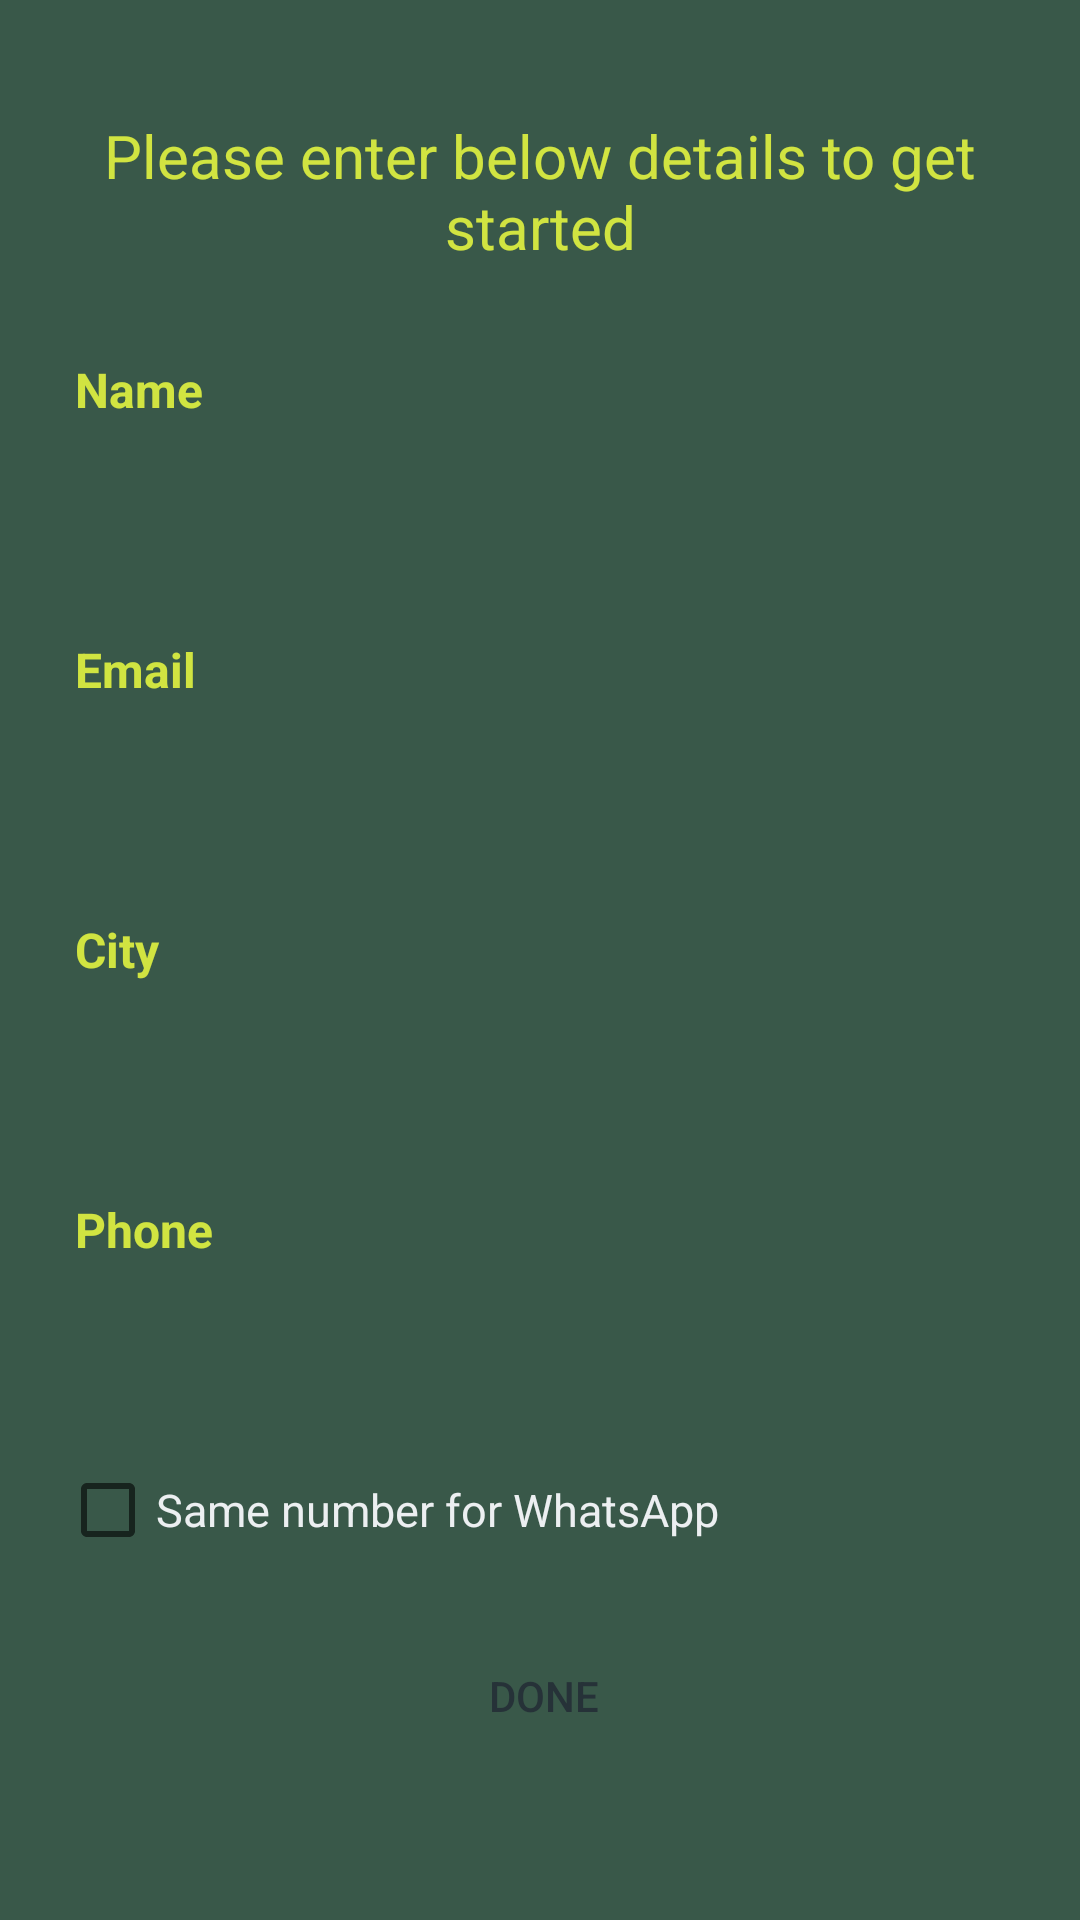

Produce the Android XML layout that renders to this screen, including the resource entries it uses.
<!-- AndroidManifest.xml: application theme AppTheme -->
<!-- res/layout/activity_user_data.xml -->
<?xml version="1.0" encoding="utf-8"?>
<LinearLayout
    xmlns:android="http://schemas.android.com/apk/res/android"
    android:layout_width="match_parent"
    android:layout_height="match_parent"
    android:layout_gravity="center"
    android:elevation="10dp"
    android:background="@color/dark_slate_grey"
    android:gravity="center"

    android:padding="5dp"


    android:orientation="vertical">

    <TextView
        android:layout_width="match_parent"
        android:layout_height="wrap_content"
        android:textAlignment="center"
        android:textColor="@color/green_300"
        android:text="Please enter below details to get started"
        android:layout_margin="5dp"
        android:padding="5dp"
        android:textSize="@dimen/txt_heading" />

    <LinearLayout
        android:layout_width="match_parent"
        android:layout_height="wrap_content"
        android:orientation="vertical"
        android:layout_marginTop="5dp"
        android:layout_marginLeft="5dp"
        android:layout_marginRight="5dp"
        android:padding="5dp">


        <LinearLayout
            android:layout_width="match_parent"
            android:layout_height="wrap_content"
            android:orientation="vertical"
            android:padding="5dp">

            <TextView
                android:layout_width="match_parent"
                android:layout_height="wrap_content"
                android:text="Name"
                android:layout_margin="5dp"
                android:textColor="@color/blue_grey_400"

                android:textSize="@dimen/tit"
                android:textStyle="bold" />

            <EditText
                android:id="@+id/et_name"
                android:layout_width="match_parent"
                android:layout_height="wrap_content"
                android:fontFamily="sans-serif-light"
                android:inputType="textCapWords"
                android:background="@drawable/text_view_border"
                android:padding="10dp"
                android:layout_margin="5dp"
                android:textColor="@color/white"
                android:textSize="@dimen/tit"
                android:textAlignment="center"/>

        </LinearLayout>

        <LinearLayout
            android:layout_width="match_parent"
            android:layout_height="wrap_content"
            android:orientation="vertical"
            android:padding="5dp">

            <TextView
                android:layout_width="match_parent"
                android:layout_height="wrap_content"
                android:text="Email"
                android:layout_margin="5dp"
                android:textColor="@color/blue_grey_400"
                android:textSize="@dimen/tit"

                android:textStyle="bold" />

            <EditText
                android:id="@+id/et_email"
                android:layout_width="match_parent"
                android:layout_height="wrap_content"
                android:fontFamily="sans-serif-light"
                android:inputType="textEmailAddress"
                android:textColor="@color/white"

                android:layout_margin="5dp"
                android:textSize="@dimen/tit"
                android:background="@drawable/text_view_border"
                android:padding="10dp"
                android:textAlignment="center"/>

        </LinearLayout>

        <LinearLayout
            android:layout_width="match_parent"
            android:layout_height="wrap_content"
            android:orientation="vertical"
            android:padding="5dp">

            <TextView
                android:layout_width="match_parent"
                android:layout_height="wrap_content"
                android:text="City"
                android:layout_margin="5dp"
                android:textColor="@color/blue_grey_400"
                android:textSize="@dimen/tit"

                android:textStyle="bold" />

            <EditText
                android:id="@+id/et_city"
                android:layout_width="match_parent"
                android:layout_height="wrap_content"
                android:fontFamily="sans-serif-light"
                android:inputType="text"
                android:text=""
                android:textColor="@color/white"

                android:textSize="@dimen/tit"
                android:background="@drawable/text_view_border"
                android:padding="10dp"
                android:layout_margin="5dp"
                android:textAlignment="center"/>

        </LinearLayout>

        <LinearLayout
            android:layout_width="match_parent"
            android:layout_height="wrap_content"
            android:orientation="vertical"
            android:padding="5dp">

            <TextView
                android:layout_width="match_parent"
                android:layout_height="wrap_content"
                android:text="Phone"
                android:layout_margin="5dp"
                android:textColor="@color/blue_grey_400"
                android:textSize="@dimen/tit"

                android:textStyle="bold" />

            <EditText
                android:id="@+id/et_phone"
                android:layout_width="match_parent"
                android:layout_height="wrap_content"
                android:fontFamily="sans-serif-light"
                android:inputType="number"
                android:text=""
                android:textColor="@color/white"

                android:textSize="@dimen/tit"
                android:background="@drawable/text_view_border"
                android:padding="10dp"
                android:layout_margin="5dp"
                android:textAlignment="center"/>

        </LinearLayout>

        <CheckBox
            android:layout_width="match_parent"
            android:layout_height="wrap_content"
            android:text="Same number for WhatsApp"
            android:textAlignment="textStart"
            android:layout_margin="5dp"
            android:textColor="@color/blue_grey_50"
            android:textSize="15sp" />

        <LinearLayout
            android:layout_width="match_parent"
            android:layout_height="wrap_content"
            android:orientation="horizontal"
            android:layout_marginTop="10dp"
            android:layout_marginBottom="10dp"
            android:layout_marginRight="10dp"
            android:layout_marginLeft="10dp"
            android:layout_gravity="center_horizontal"
            android:padding="5dp">


            <Button
                android:id="@+id/btnUpdate"
                android:layout_width="match_parent"
                android:layout_height="wrap_content"
                android:layout_marginLeft="5dp"
                android:layout_marginBottom="2dp"
                android:layout_marginTop="2dp"
                android:layout_marginRight="2dp"
                android:layout_weight="1"

                android:text="Done"
                android:background="@drawable/btn_rounded_green_300"

                android:textColor="@color/blue_grey_900" />
        </LinearLayout>

    </LinearLayout>

</LinearLayout>
<!-- resources referenced by this layout -->
<resources>
  <color name="blue_grey_400">#d1e441</color>
  <color name="blue_grey_50">#eceff1</color>
  <color name="blue_grey_900">#263238</color>
  <color name="dark_slate_grey">#395849</color>
  <color name="green_300">#d1e441</color>
  <color name="white">#FFFFFF</color>
  <dimen name="tit">16sp</dimen>
  <dimen name="txt_heading">20sp</dimen>
  <style name="AppTheme" parent="Theme.AppCompat.Light.NoActionBar">
          
          <item name="colorPrimary">@color/green_400</item>
          <item name="colorPrimaryDark">@color/colorPrimaryDark</item>
          <item name="colorAccent">@color/colorAccent</item>
      </style>
  <color name="green_400">#66bb6a</color>
  <color name="colorPrimaryDark">#fc850f</color>
  <color name="colorAccent">#d1e441</color>
</resources>
